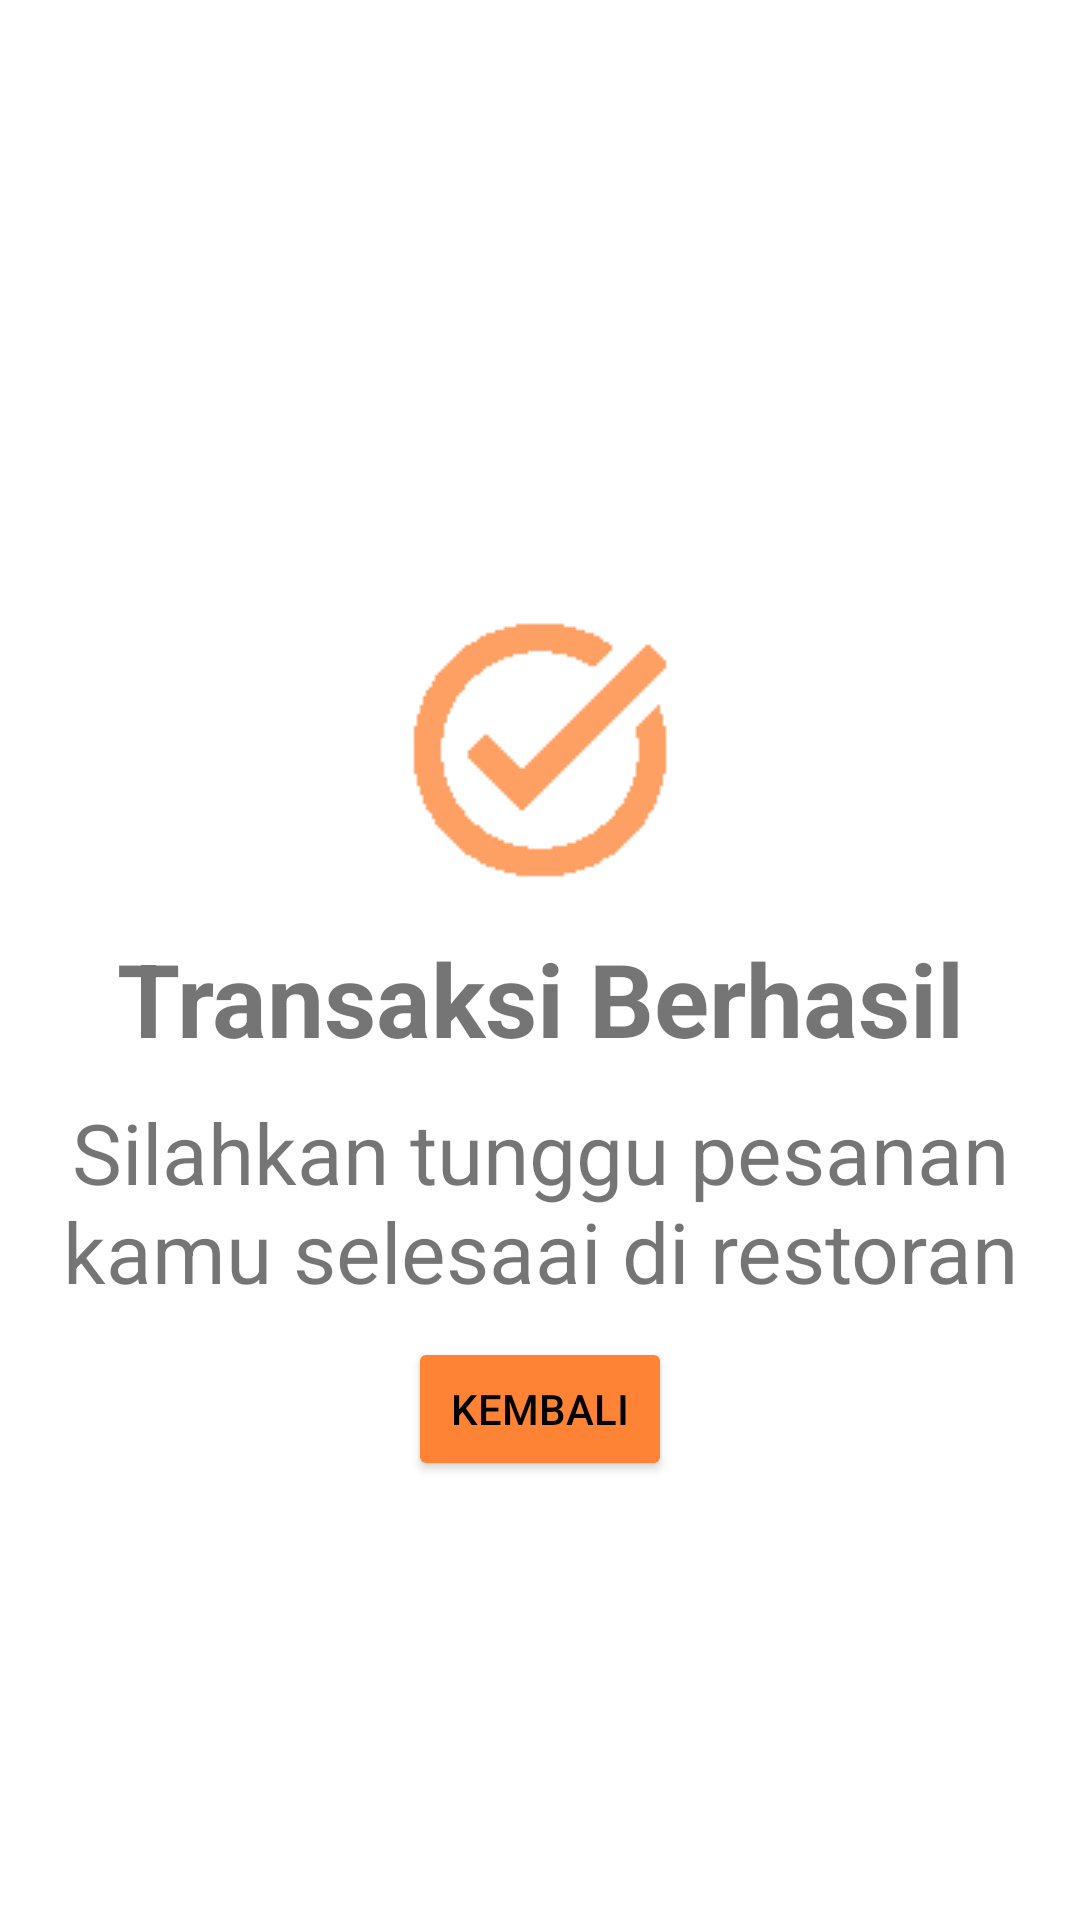

The Android layout XML behind this screen, and the referenced resources:
<!-- AndroidManifest.xml: application theme Theme.AllYouCanPesanrev2 -->
<!-- res/layout/activity_transaksi_berhasil.xml -->
<?xml version="1.0" encoding="utf-8"?>
<RelativeLayout xmlns:android="http://schemas.android.com/apk/res/android"
    xmlns:app="http://schemas.android.com/apk/res-auto"
    xmlns:tools="http://schemas.android.com/tools"
    android:layout_width="match_parent"
    android:layout_height="match_parent"
    android:foregroundTint="@color/Clickalble">

    <LinearLayout
        android:layout_width="match_parent"
        android:layout_height="wrap_content"
        android:layout_alignParentTop="true"
        android:layout_alignParentBottom="false"
        android:layout_marginTop="200dp"
        android:orientation="vertical">

        <ImageView
            android:id="@+id/imageView5"
            android:layout_width="match_parent"
            android:layout_height="match_parent"
            android:layout_weight="1"
            app:srcCompat="@drawable/task_alt_black_24dp" />

        <TextView
            android:id="@+id/textView17"
            android:layout_width="match_parent"
            android:layout_height="wrap_content"
            android:layout_marginTop="10dp"
            android:layout_weight="1"
            android:gravity="center"
            android:text="Transaksi Berhasil"
            android:textSize="34sp"
            android:textStyle="bold" />

        <TextView
            android:id="@+id/textView18"
            android:layout_width="match_parent"
            android:layout_height="wrap_content"
            android:layout_marginTop="10dp"
            android:layout_weight="1"
            android:gravity="center"
            android:text="Silahkan tunggu pesanan kamu selesaai di restoran"
            android:textSize="28sp"
            android:textStyle="normal" />

        <Button
            android:id="@+id/button"
            android:layout_width="wrap_content"
            android:layout_height="wrap_content"
            android:layout_gravity="center"
            android:layout_marginTop="10dp"
            android:layout_weight="1"
            android:backgroundTint="@color/orange"
            android:foregroundGravity="center"
            android:gravity="center"
            android:text="Kembali"
            android:textColor="#000000" />
    </LinearLayout>
</RelativeLayout>
<!-- resources referenced by this layout -->
<resources>
  <color name="Clickalble">#CA6702</color>
  <color name="orange">#fe8335</color>
  <!-- drawable task_alt_black_24dp: png bitmap (drawable, 2647 bytes) -->
  <style name="Theme.AllYouCanPesanrev2" parent="Theme.MaterialComponents.DayNight.NoActionBar">
          
          <item name="colorPrimary">@color/purple_500</item>
          <item name="colorPrimaryVariant">@color/purple_700</item>
          <item name="colorOnPrimary">@color/white</item>
          
          <item name="colorSecondary">@color/teal_200</item>
          <item name="colorSecondaryVariant">@color/teal_700</item>
          <item name="colorOnSecondary">@color/black</item>
          
          <item name="android:statusBarColor" tools:targetApi="l">?attr/colorPrimaryVariant</item>
          
      </style>
  <color name="purple_500">#FF6200EE</color>
  <color name="purple_700">#FF3700B3</color>
  <color name="white">#FFFFFFFF</color>
  <color name="teal_200">#FF03DAC5</color>
  <color name="teal_700">#FF018786</color>
  <color name="black">#FF000000</color>
</resources>
